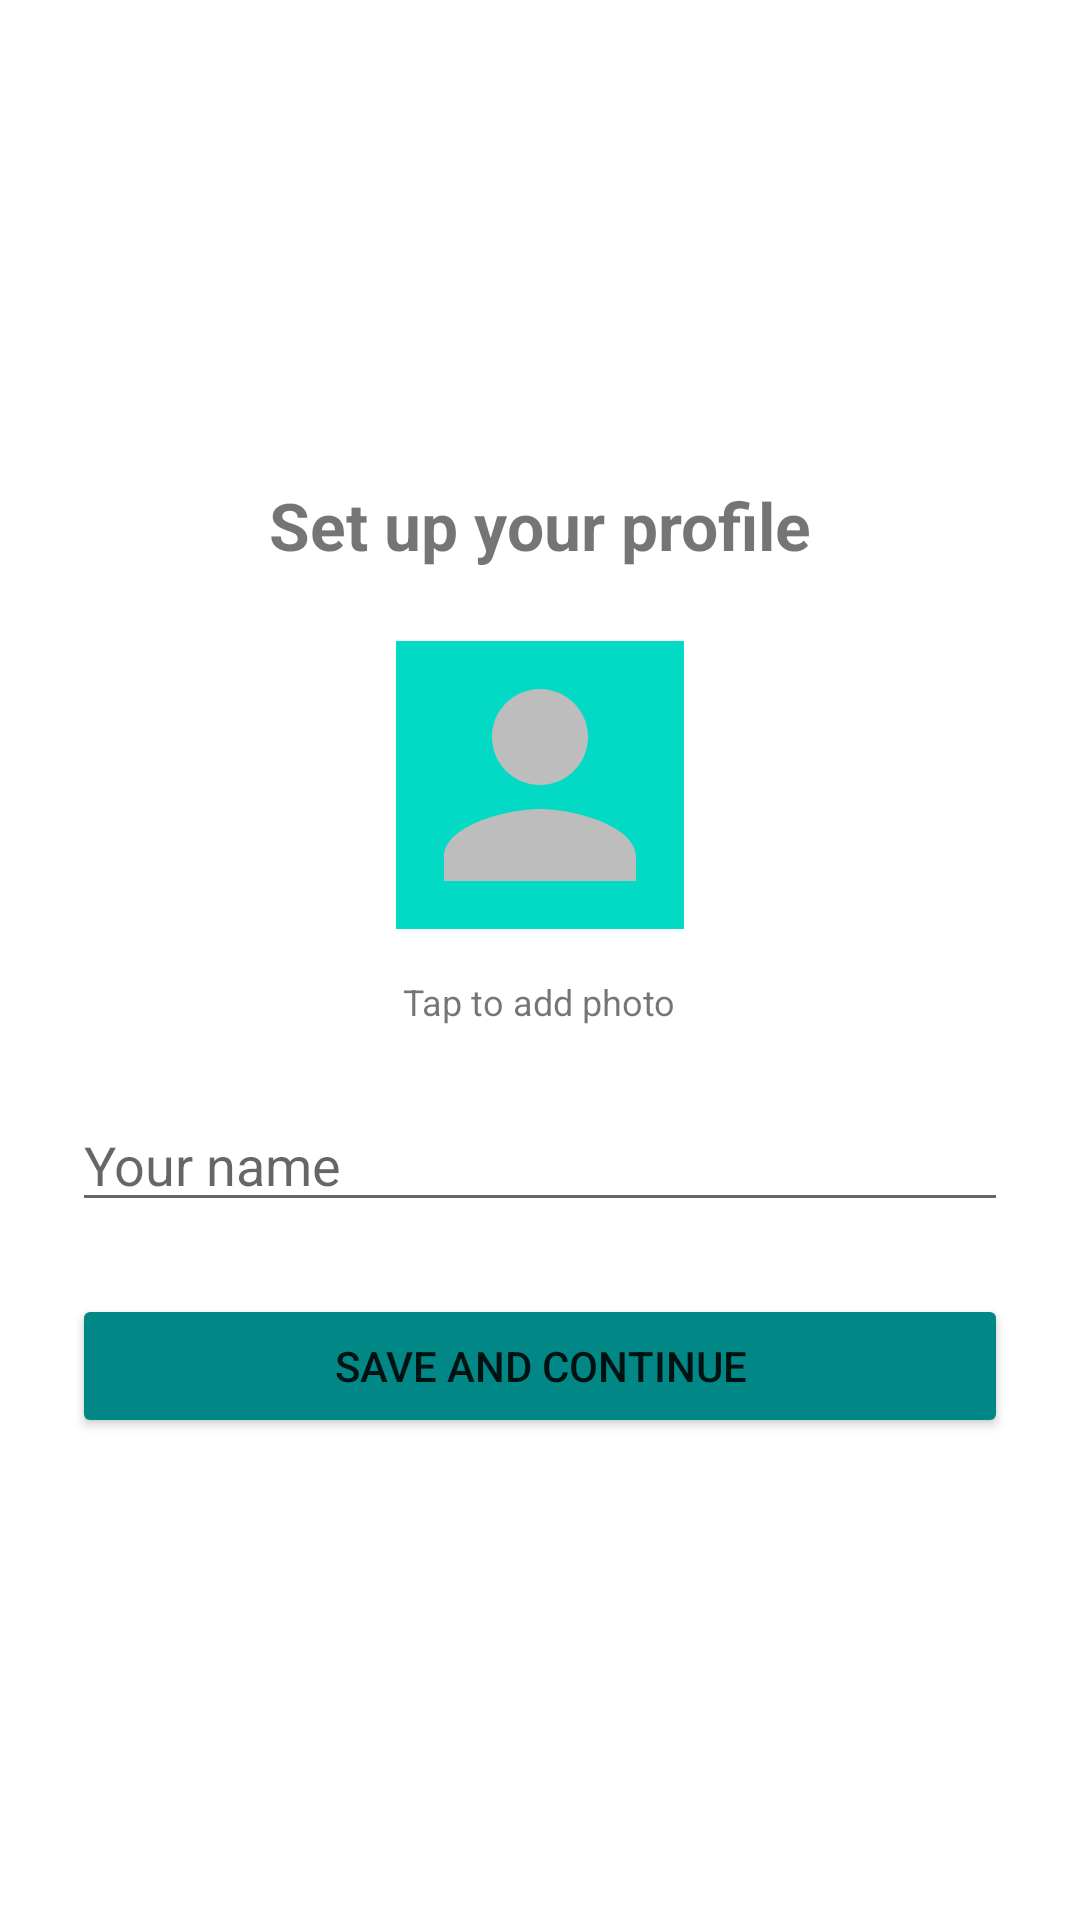

This screen was rendered from an Android layout file. Write that file and the resources it references.
<!-- AndroidManifest.xml: application theme Theme.FreeChat -->
<!-- res/layout/activity_profile_setup.xml -->
<?xml version="1.0" encoding="utf-8"?>
<LinearLayout xmlns:android="http://schemas.android.com/apk/res/android"
    android:layout_width="match_parent" android:layout_height="match_parent"
    android:orientation="vertical" android:padding="24dp" android:gravity="center">

    <TextView android:layout_width="wrap_content" android:layout_height="wrap_content"
        android:text="Set up your profile" android:textSize="22sp" android:textStyle="bold"
        android:layout_marginBottom="24dp"/>

    <ImageView android:id="@+id/ivAvatar"
        android:layout_width="96dp" android:layout_height="96dp"
        android:src="@drawable/ic_default_avatar"
        android:background="@color/teal_200"
        android:scaleType="centerCrop"
        android:layout_marginBottom="16dp"/>

    <TextView android:layout_width="wrap_content" android:layout_height="wrap_content"
        android:text="Tap to add photo" android:textSize="12sp" android:layout_marginBottom="24dp"/>

    <EditText android:id="@+id/etDisplayName"
        android:layout_width="match_parent" android:layout_height="wrap_content"
        android:hint="Your name" android:maxLength="30"/>

    <Button android:id="@+id/btnSave"
        android:layout_width="match_parent" android:layout_height="wrap_content"
        android:layout_marginTop="24dp"
        android:text="Save and Continue"
        android:backgroundTint="@color/teal_700"/>

    <ProgressBar android:id="@+id/progressBar"
        android:layout_width="wrap_content" android:layout_height="wrap_content"
        android:layout_marginTop="16dp" android:visibility="gone"/>

</LinearLayout>
<!-- resources referenced by this layout -->
<resources>
  <color name="teal_200">#FF03DAC5</color>
  <color name="teal_700">#FF018786</color>
  <!-- drawable ic_default_avatar (drawable) -->
  <?xml version="1.0" encoding="utf-8"?>
  <vector xmlns:android="http://schemas.android.com/apk/res/android"
      android:width="56dp" android:height="56dp" android:viewportWidth="24" android:viewportHeight="24">
      <path android:fillColor="#BDBDBD"
          android:pathData="M12,12c2.21,0 4,-1.79 4,-4s-1.79,-4 -4,-4 -4,1.79 -4,4 1.79,4 4,4zM12,14c-2.67,0 -8,1.34 -8,4v2h16v-2c0,-2.66 -5.33,-4 -8,-4z"/>
  </vector>
  <style name="Theme.FreeChat" parent="Theme.MaterialComponents.DayNight.NoActionBar">
          <item name="colorPrimary">@color/teal_700</item>
          <item name="colorPrimaryVariant">@color/teal_900</item>
          <item name="colorOnPrimary">@color/white</item>
          <item name="colorSecondary">@color/teal_200</item>
          <item name="colorOnSecondary">@color/black</item>
      </style>
  <color name="teal_900">#FF00574B</color>
  <color name="white">#FFFFFFFF</color>
  <color name="black">#FF000000</color>
</resources>
